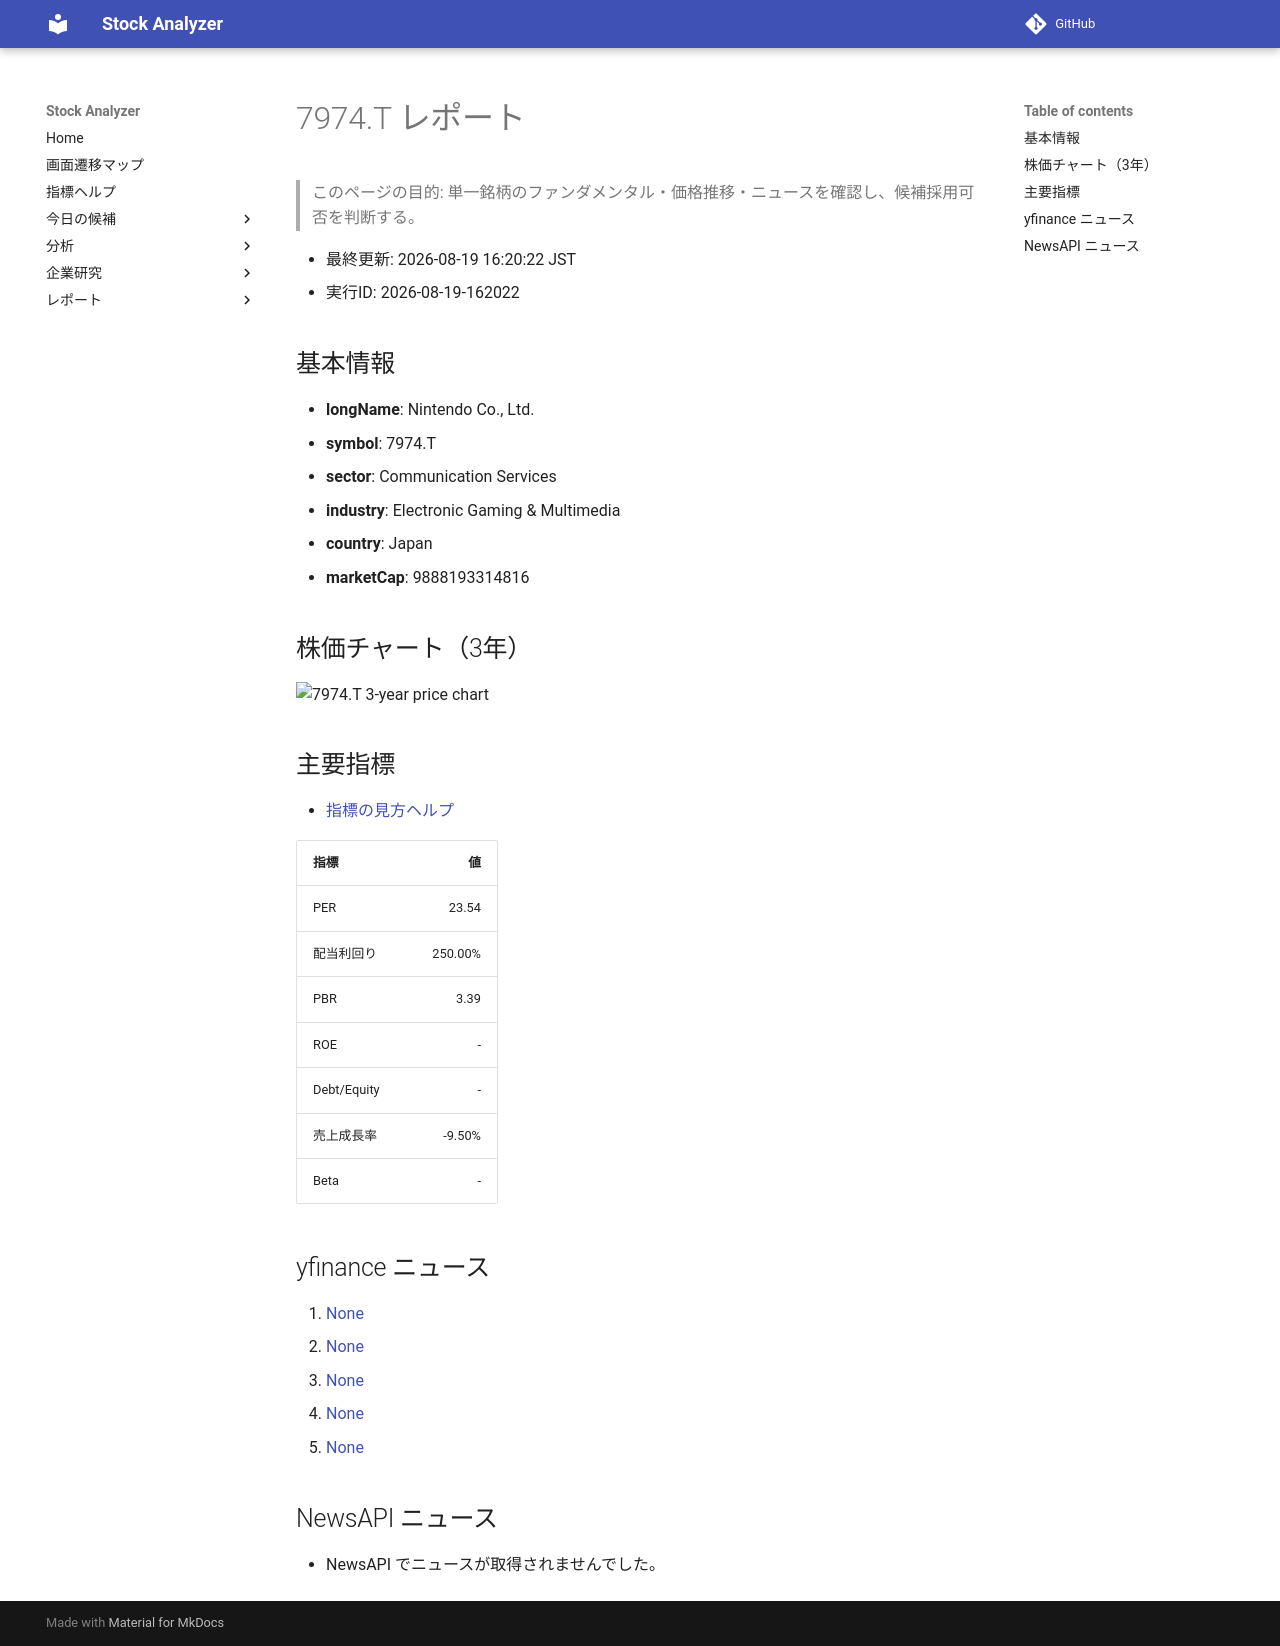

repository: Yumi-note/Making-APP · page: reports/2026-08-19/162022/7974_T/index.html · generator: mkdocs

# 7974.T レポート

> このページの目的: 単一銘柄のファンダメンタル・価格推移・ニュースを確認し、候補採用可否を判断する。

- 最終更新: 2026-08-19 16:20:22 JST
- 実行ID: 2026-08-19-162022

## 基本情報

- **longName**: Nintendo Co., Ltd.
- **symbol**: 7974.T
- **sector**: Communication Services
- **industry**: Electronic Gaming & Multimedia
- **country**: Japan
- **marketCap**: 9888193314816

## 株価チャート（3年）

![7974.T 3-year price chart](7974_T_3y.png)

## 主要指標

- [指標の見方ヘルプ](../../../../indicators.md)

| 指標 | 値 |
|---|---:|
| PER | 23.54 |
| 配当利回り | 250.00% |
| PBR | 3.39 |
| ROE | - |
| Debt/Equity | - |
| 売上成長率 | -9.50% |
| Beta | - |

## yfinance ニュース

1. [None](None)
2. [None](None)
3. [None](None)
4. [None](None)
5. [None](None)

## NewsAPI ニュース

- NewsAPI でニュースが取得されませんでした。
